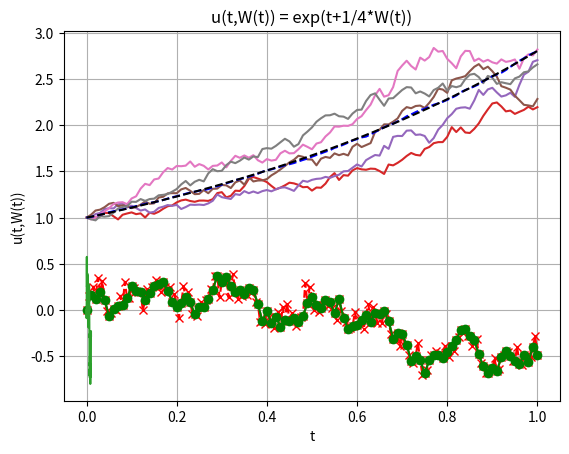

This figure's Python source:
import numpy as np
import numpy.random as random
import matplotlib.pyplot as plt
import seaborn as sns
import time

# brute-classical for
L = 101;
T = 1;
dt = T/L;
xvals = np.linspace(0,T,L);
W = np.zeros(L);
xi = np.random.normal(0,1,L-1);
start_time = time.time();
for i in range(L-1):
    W[i+1] = W[i] + np.sqrt(dt)*xi[i];
elapsed = time.time()-start_time;
print(elapsed);
plt.plot(xvals,W);
plt.title('MB W(t)');
plt.xlabel('t');
plt.ylabel('W(t)');
plt.grid(True);
plt.show();

# vectorized(ish)
dB = np.zeros(L-1);
B = np.zeros(L);
start_time = time.time();
dB = np.sqrt(dt)*xi;
B = np.append([0],np.cumsum(dB));
elapsed2 = time.time()-start_time;
print(elapsed2);
ratio = elapsed2/elapsed*100;
print('vectorized method runs in '+str(ratio)+'% of time elapsed using a for loop');
plt.plot(xvals,B);
plt.title('MB B(t)');
plt.xlabel('t');
plt.ylabel('B(t)');
plt.grid(True);
plt.show();

def buildMB(L,T):
    # vectorized(ish)
    dB = np.sqrt(dt)*np.random.normal(0,1,L-1);
    B = np.append([0],np.cumsum(dB));
    return(B);

# exercise 1: Refining the BM (vectorized).

xvalsref = np.linspace(0,T,2*L-1);
aux = 0.5*(W+np.roll(W,-1))+np.sqrt(dt)*np.random.normal(0,1,L);
Bref = np.zeros(2*L-1);
Bref[::2] = B;
Bref[1::2] = aux[0:L-1];
plt.plot(xvalsref,Bref, color='red',linestyle='dashed', marker='x');
plt.plot(xvals,B, color='green', marker='o');
plt.title('B_refined(t) (red, dashed, x) and B(t) (green, o)');
plt.xlabel('t');
plt.ylabel('B(t) and B_ref(t)');
plt.grid(True);
plt.show();

# exercise 2: Exploring the scaling.
c = 1/10;
Tc = T*(c*c);
dtc = Tc/L;
dBc = np.sqrt(dtc)*np.random.normal(0,1,L-1);
Bc = 1/c*np.append([0],np.cumsum(dBc));
xcvals = np.linspace(0,Tc,L);
plt.plot(xcvals,Bc);
plt.title('V(t)=1/c*W(c^2*t)');
plt.xlabel('t');
plt.ylabel('V(t)');
plt.grid(True);
plt.show();

# example: u(t,W(t)) = exp(t+1/4*W(t))
# plot 5 different trajectories (t,u(t,W(t))
# compute M different trajectories to get a sample mean (MonteCarlo!) - dashed blue
# and compares with theoretical mean (exp(33/32*t)) - dashed black
# for M ~ 100 it is already quite good approximation.

u = np.zeros([5,L])
samp_mean = np.zeros(L);
M=100
for i in range(M):
    if(i<5):
        u[:][i] = np.exp(xvals + 1/4*buildMB(L,T));
        plt.plot(xvals,u[:][i]);
        aux = u[:][i];
    else:
        aux = np.exp(xvals + 1/4*buildMB(L,T));
    samp_mean += aux
samp_mean *= 1/M;
exact_mean = np.exp(33/32*xvals);
plt.plot(xvals,samp_mean,linestyle='dashed',color='blue');
plt.plot(xvals,exact_mean,linestyle='dashed',color='black');
plt.title('u(t,W(t)) = exp(t+1/4*W(t))');
plt.xlabel('t');
plt.ylabel('u(t,W(t))');
plt.grid(True);
plt.show();

